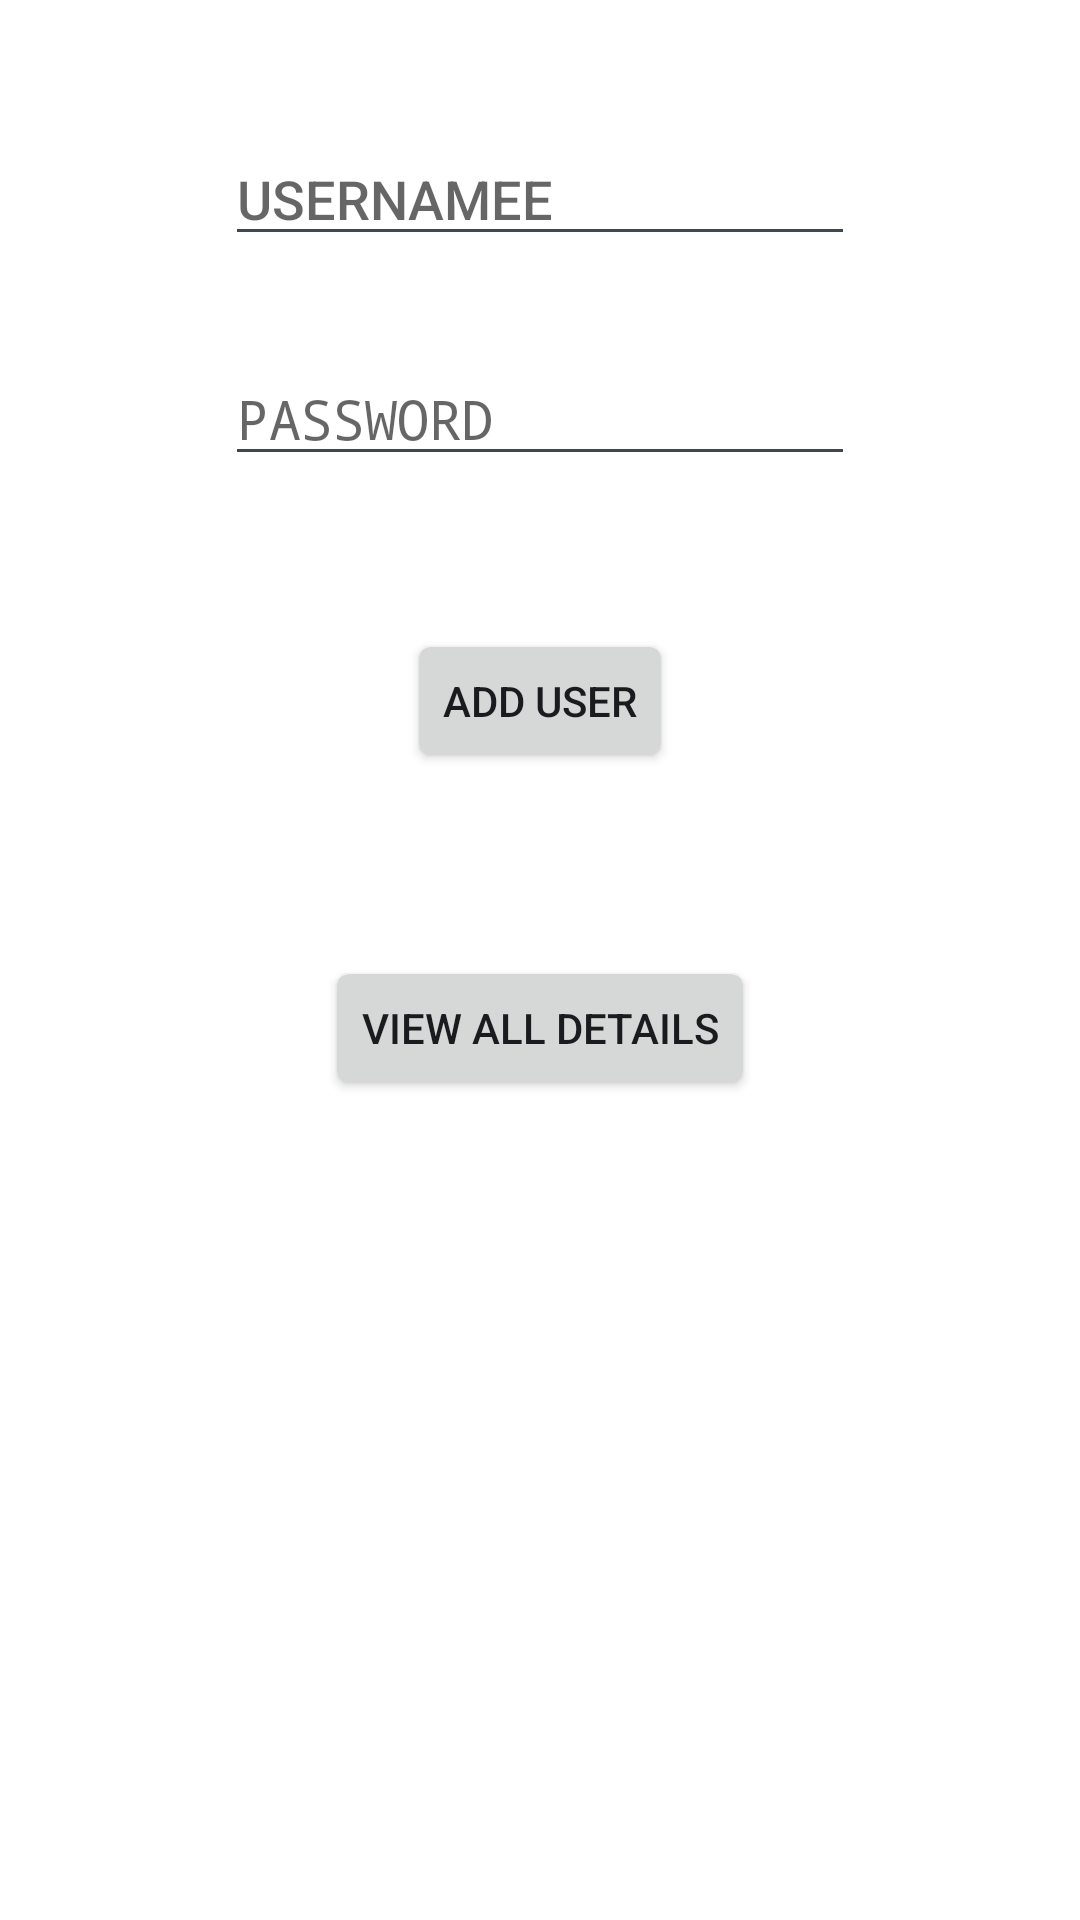

Reconstruct the res/layout file that produces this screen, plus the resources it refers to.
<!-- AndroidManifest.xml: activity theme CustomTheme -->
<!-- res/layout/activity_main.xml -->
<android.support.v4.widget.DrawerLayout
    xmlns:android="http://schemas.android.com/apk/res/android"
    android:id="@+id/appdrawer_drawerLayout"
    android:layout_width="match_parent"
    android:layout_height="match_parent">
    
    <FrameLayout
        android:id="@+id/content_frame"
        android:layout_width="match_parent"
        android:layout_height="match_parent" />
    
    <ListView android:id="@+id/appdrawerlistview"
        android:layout_width="240dp"
        android:layout_height="match_parent"
        android:layout_gravity="start"
        android:background="#BBCC00"
        android:choiceMode="singleChoice"
        android:dividerHeight="0dp"/>

    <RelativeLayout
        android:layout_width="match_parent"
        android:layout_height="match_parent">

        <EditText
            android:id="@+id/sqlliteinsertuname"
            android:layout_width="wrap_content"
            android:layout_height="wrap_content"
            android:layout_alignParentTop="true"
            android:layout_centerHorizontal="true"
            android:layout_marginTop="44dp"
            android:ems="10"
            android:hint="USERNAMEE"
            android:inputType="textPersonName" />

        <EditText
            android:id="@+id/sqlliteinsertpass"
            android:layout_width="wrap_content"
            android:layout_height="wrap_content"
            android:layout_alignLeft="@+id/sqlliteinsertuname"
            android:layout_alignStart="@+id/sqlliteinsertuname"
            android:layout_below="@+id/sqlliteinsertuname"
            android:layout_marginTop="32dp"
            android:ems="10"
            android:hint="PASSWORD"
            android:inputType="textPassword" />

        <Button
            android:id="@+id/sqlliteinsertbtn"
            android:layout_width="wrap_content"
            android:layout_height="wrap_content"
            android:onClick="sqlliteinsertadduser"
            android:layout_marginTop="51dp"
            android:text="ADD USER"
            android:layout_below="@+id/sqlliteinsertpass"
            android:layout_centerHorizontal="true" />

        <Button
            android:id="@+id/sqlliteinsertviewdetail"
            android:layout_width="wrap_content"
            android:layout_height="wrap_content"
            android:layout_marginTop="61dp"
            android:text="VIEW ALL DETAILS"
            android:onClick="sqlliteinsertshowdetails"
            android:layout_below="@+id/sqlliteinsertbtn"
            android:layout_centerHorizontal="true" />

    </RelativeLayout>
</android.support.v4.widget.DrawerLayout>
<!-- resources referenced by this layout -->
<resources>
  <style name="CustomTheme" parent="android:Theme.DeviceDefault.Light">
          <item name="android:windowBackground">@color/custom_theme_color</item>
          <item name="android:colorBackground">@color/custom_theme_color</item>
      </style>
  <color name="custom_theme_color">#ffffff </color>
</resources>
